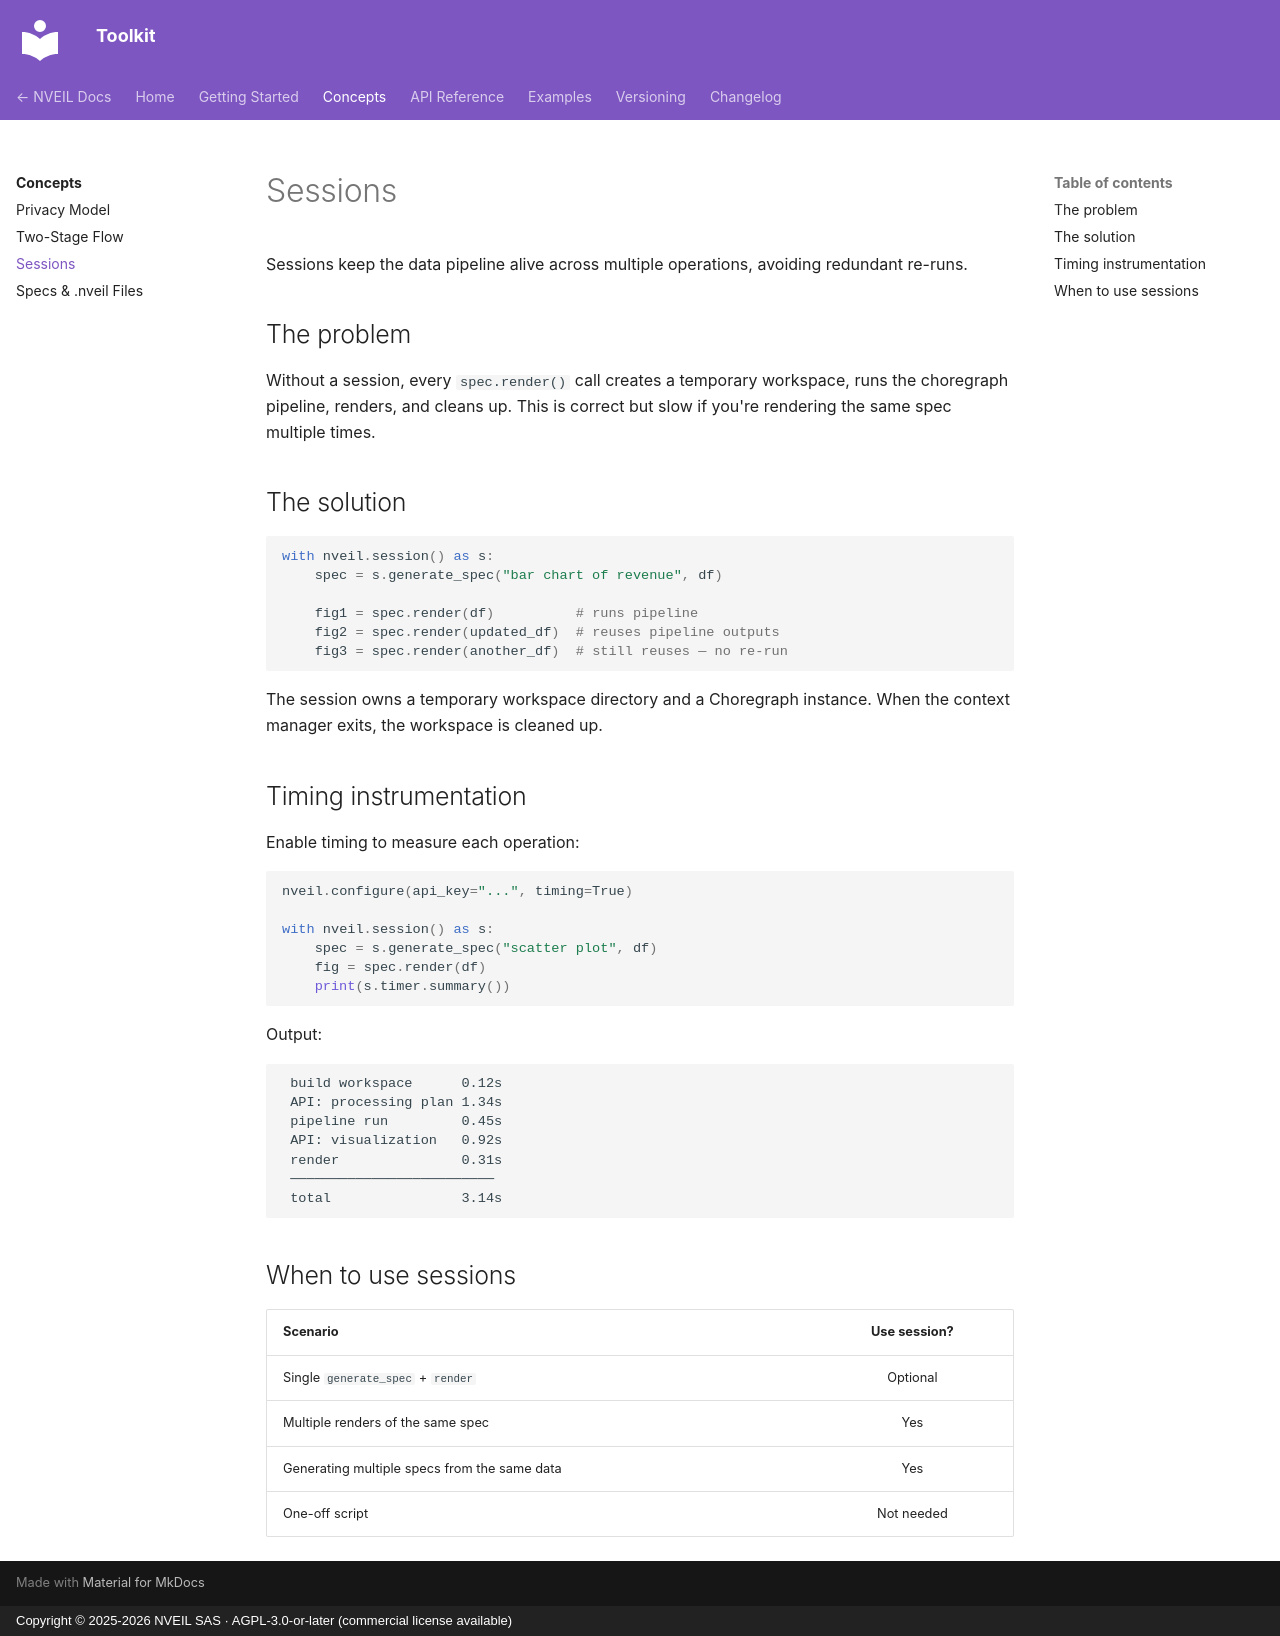

repository: nveil-ai/nveil-toolkit · page: concepts/sessions/index.html · generator: mkdocs · copyright: Copyright © 2025-2026 NVEIL SAS · AGPL-3.0-or-later (commercial license available)

# Sessions

Sessions keep the data pipeline alive across multiple operations, avoiding redundant re-runs.

## The problem

Without a session, every `spec.render()` call creates a temporary workspace, runs the choregraph pipeline, renders, and cleans up. This is correct but slow if you're rendering the same spec multiple times.

## The solution

```python
with nveil.session() as s:
    spec = s.generate_spec("bar chart of revenue", df)

    fig1 = spec.render(df)          # runs pipeline
    fig2 = spec.render(updated_df)  # reuses pipeline outputs
    fig3 = spec.render(another_df)  # still reuses — no re-run
```

The session owns a temporary workspace directory and a Choregraph instance. When the context manager exits, the workspace is cleaned up.

## Timing instrumentation

Enable timing to measure each operation:

```python
nveil.configure(api_key="...", timing=True)

with nveil.session() as s:
    spec = s.generate_spec("scatter plot", df)
    fig = spec.render(df)
    print(s.timer.summary())
```

Output:

```
 build workspace      0.12s
 API: processing plan 1.34s
 pipeline run         0.45s
 API: visualization   0.92s
 render               0.31s
 ─────────────────────────
 total                3.14s
```

## When to use sessions

| Scenario | Use session? |
|----------|:---:|
| Single `generate_spec` + `render` | Optional |
| Multiple renders of the same spec | Yes |
| Generating multiple specs from the same data | Yes |
| One-off script | Not needed |
